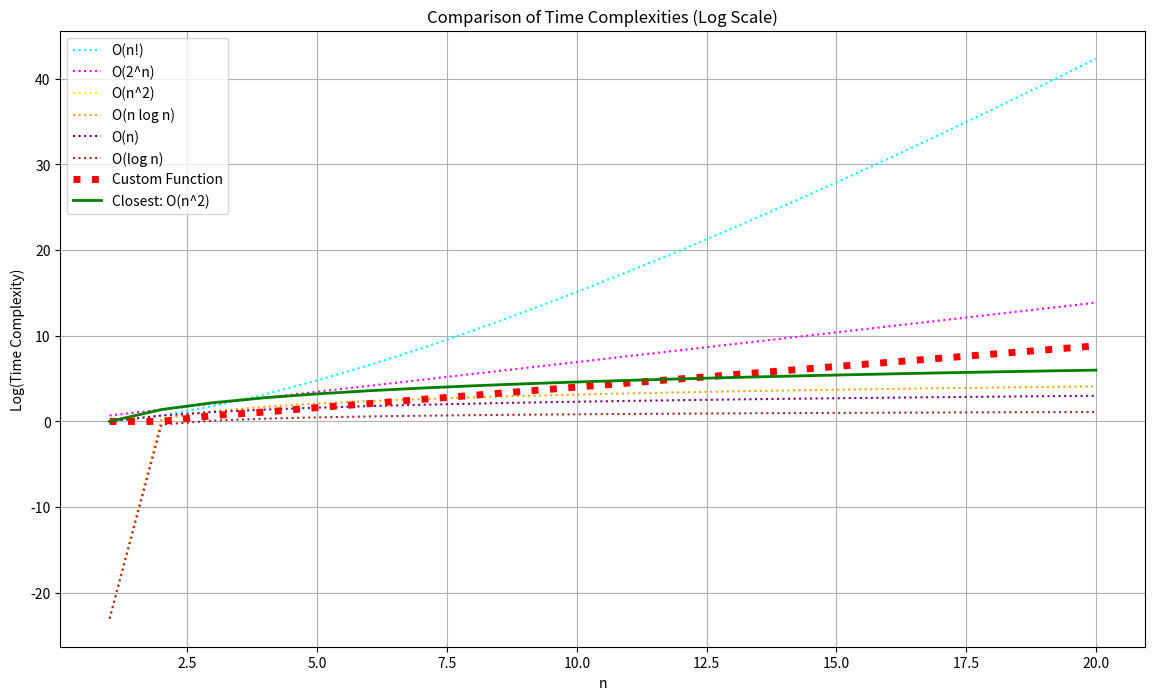

This chart was generated by the following Python code:
import numpy as np
import matplotlib.pyplot as plt
import random
import time
import math

def safe_log(x, base=np.e):
    """
    Safely calculate logarithm, avoiding log(0) issues
    """
    return np.log(x + 1e-10) / np.log(base)

def compare_complexity(custom_func, n_range):
    # Generate input values
    n = np.arange(1, n_range + 1)

    # Compute the values for the custom function
    custom_values = custom_func(n)

    # Take log of values to prevent plummeting and handle large numbers
    log_custom_values = safe_log(custom_values)

    # Define the target O() functions with distinct colors
    target_functions = {
        "O(n!)": safe_log(np.array([math.factorial(min(x, 20)) for x in n], dtype=float)),
        "O(2^n)": safe_log(2**n),
        "O(n^2)": safe_log(n**2),
        "O(n log n)": safe_log(n * np.log(n)),
        "O(n)": safe_log(n),
        "O(log n)": safe_log(np.log(n))
    }

    # Plotting
    plt.figure(figsize=(14, 8))

    # Plot the target functions
    colors = {
        "O(n!)": 'cyan',
        "O(2^n)": 'magenta',
        "O(n^2)": 'yellow',
        "O(n log n)": 'orange',
        "O(n)": 'purple',
        "O(log n)": 'brown'
    }

    for name, values in target_functions.items():
        plt.plot(n, values, label=name, linestyle='dotted', color=colors[name])

    # Calculate distances and find the closest target function
    distances = {}
    for t_name, t_values in target_functions.items():
        # Calculate mean squared error in log space
        distance = np.mean((log_custom_values - t_values)**2)
        distances[t_name] = distance

    # Find the closest target function
    closest = min(distances, key=distances.get)

    # Plot the custom function
    plt.plot(n, log_custom_values, label="Custom Function", linewidth=5, linestyle='dotted', color='red')

    # Highlight the closest target function in green
    plt.plot(n, target_functions[closest], label=f"Closest: {closest}", linewidth=2, color='green')

    plt.xlabel('n')
    plt.ylabel('Log(Time Complexity)')
    plt.title('Comparison of Time Complexities (Log Scale)')
    plt.legend()
    plt.grid(True)
    plt.show()

    # Print the distances for reference
    for name, distance in distances.items():
        print(f"Distance to {name}: {distance}")
    print(f"Custom function is closest to {closest} with distance {distances[closest]}")

def example_n_factorial(n):
    # Limit factorials to a reasonable range to prevent overflow
    result = []
    for i in n:
        # Limit to smaller values to prevent extreme growth
        fact_result = math.factorial(min(i, 20))
        result.append(fact_result)
    return np.array(result, dtype=float)

# Example of a custom function with O(n^2) complexity
def example_n_squared(n):
    result = []
    for i in n:
        sum = 0
        for j in range(i):
            for k in range(i):
                sum += 1
        result.append(sum)
    return np.array(result)

def fibonacci(n):
    if n <= 1:
        return n
    return fibonacci(n - 1) + fibonacci(n - 2)

# Example of a custom function with O(2^n) complexity
def example_2_pow_n(n):
    result = []
    for i in n:
        sum = fibonacci(i)
        result.append(sum)
    return np.array(result)

# List of mystery functions
mystery_functions = [example_2_pow_n, example_n_squared, example_n_factorial]

# Select a random function from the list
chosen_index = random.randint(0, len(mystery_functions) - 1)
chosen_function = mystery_functions[chosen_index]
print(f"chosen_function: {chosen_function.__name__}")

time_start = time.time()  # Record the start time
n_range = 20  # Reduced range to prevent extreme values

# Call the compare_complexity function with the chosen function
compare_complexity(chosen_function, n_range)

time_end = time.time()  # Record the end time
time_elapsed = time_end - time_start  # Calculate the elapsed time
print(f"Time elapsed: {time_elapsed} seconds")

"""
chosen_function: example_n_squared

Distance to O(n!): 331.60915509428605
Distance to O(2^n): 15.959507759357402
Distance to O(n^2): 0.0
Distance to O(n log n): 28.682358770212083
Distance to O(n): 5.108237951110506
Distance to O(log n): 40.41435993452138
Custom function is closest to O(n^2) with distance 0.0
Time elapsed: 0.3514437675476074 seconds
"""
